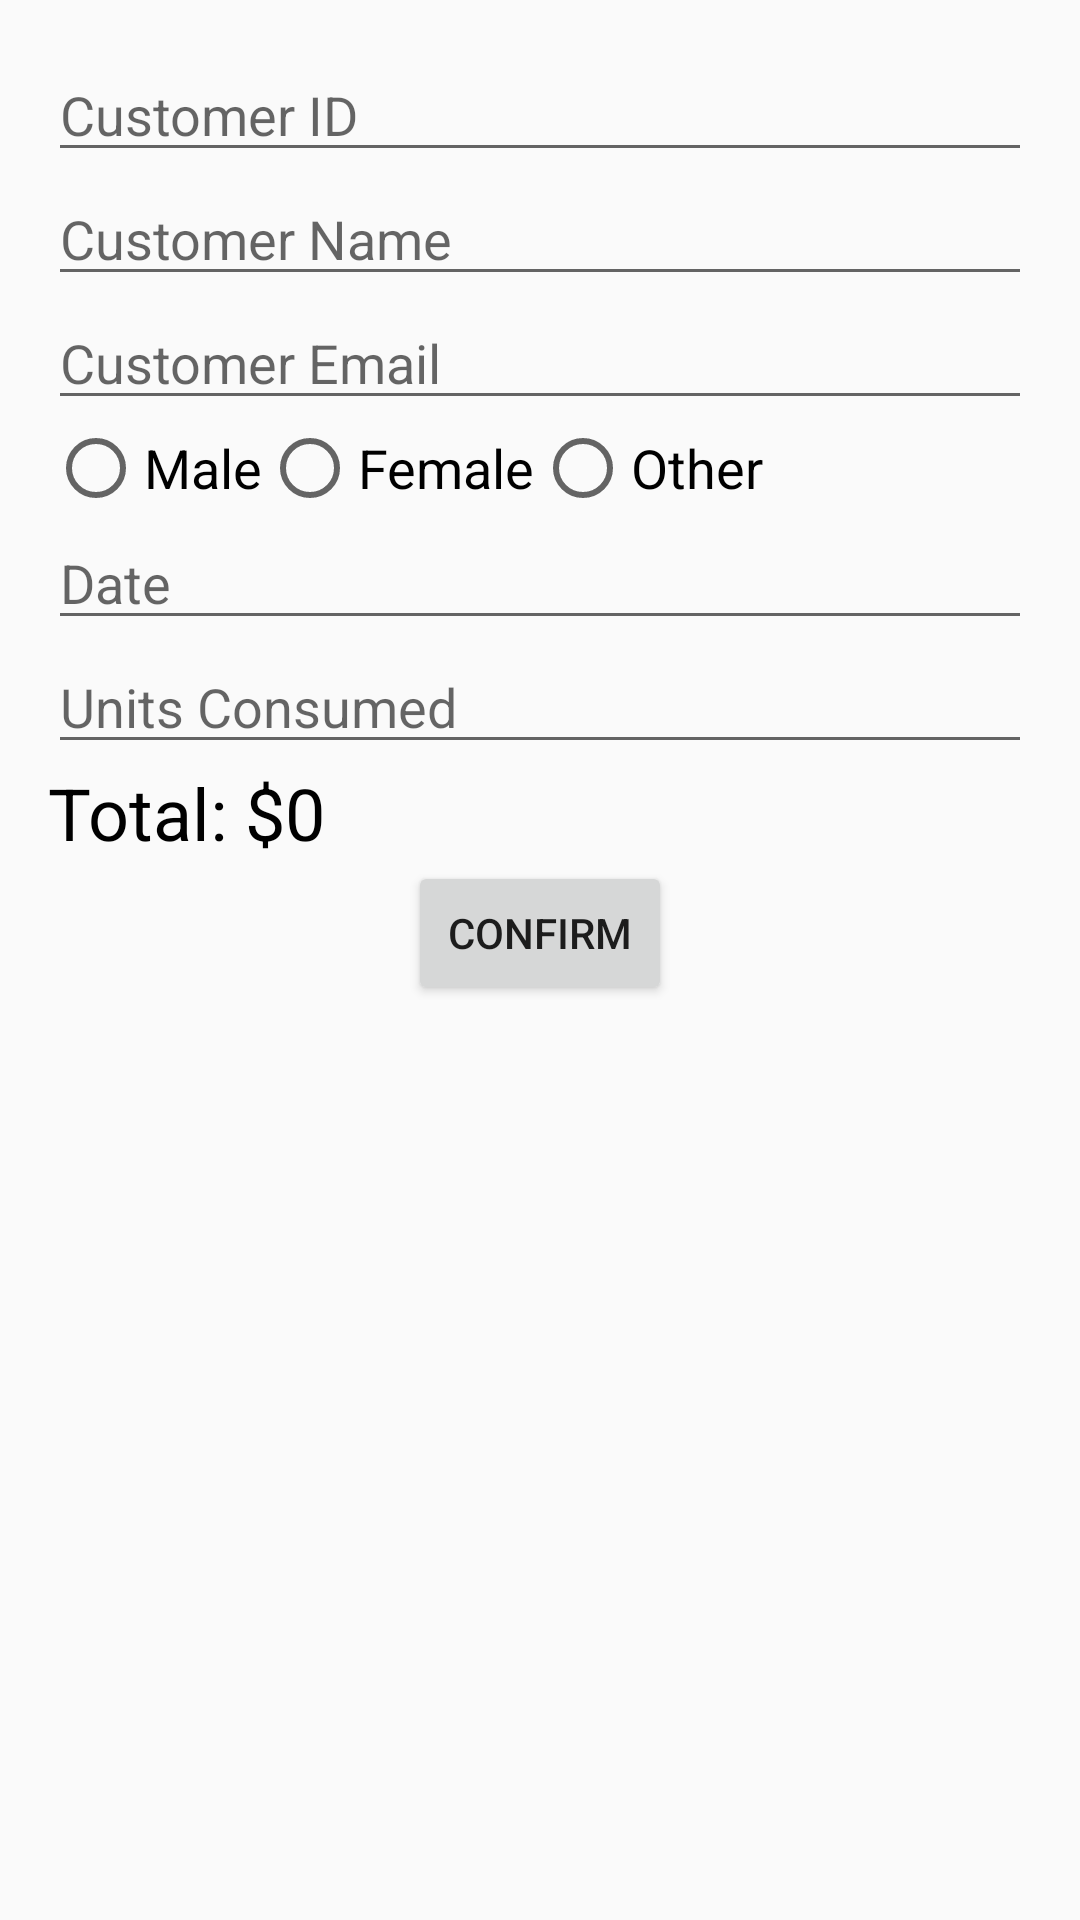

Write the Android layout XML for this screen, with the resource values it uses.
<!-- AndroidManifest.xml: activity theme AppTheme.ActionBar -->
<!-- res/layout/activity_electricity_bill.xml -->
<?xml version="1.0" encoding="utf-8"?>
<LinearLayout xmlns:android="http://schemas.android.com/apk/res/android"
    xmlns:app="http://schemas.android.com/apk/res-auto"
    xmlns:tools="http://schemas.android.com/tools"
    android:layout_width="match_parent"
    android:layout_height="match_parent"
    android:orientation="vertical"
    tools:context=".ElectricityBillActivity"
    android:padding="16dp">

    <EditText
        android:id="@+id/customer_id_edit_text"
        android:layout_width="match_parent"
        android:layout_height="wrap_content"
        android:hint="@string/customer_id"
        android:inputType="text" />

    <EditText
        android:id="@+id/customer_name_edit_view"
        android:layout_width="match_parent"
        android:layout_height="wrap_content"
        android:hint="@string/customer_name"
        android:inputType="textPersonName" />

    <EditText
        android:id="@+id/customer_email_edit_text"
        android:layout_width="match_parent"
        android:layout_height="wrap_content"
        android:hint="@string/customer_email"
        android:inputType="textWebEmailAddress" />

    <RadioGroup
        android:id="@+id/gender_radio_group"
        android:layout_width="wrap_content"
        android:layout_height="wrap_content"
        android:orientation="horizontal">
        <RadioButton
            android:id="@+id/male_radio_button"
            android:layout_width="wrap_content"
            android:layout_height="wrap_content"
            android:text="Male"
            android:textAppearance="?android:textAppearanceMedium" />
        <RadioButton
            android:id="@+id/female_radio_button"
            android:layout_width="wrap_content"
            android:layout_height="wrap_content"
            android:text="Female"
            android:textAppearance="?android:textAppearanceMedium" />
        <RadioButton
            android:id="@+id/other_radio_button"
            android:layout_width="wrap_content"
            android:layout_height="wrap_content"
            android:text="Other"
            android:textAppearance="?android:textAppearanceMedium" />
    </RadioGroup>

    <EditText
        android:id="@+id/bill_date_edit_text"
        android:layout_width="match_parent"
        android:layout_height="wrap_content"
        android:inputType="date"
        android:focusable="false"
        android:hint="@string/date" />

    <EditText
        android:id="@+id/units_consumed_edit_text"
        android:layout_width="match_parent"
        android:layout_height="wrap_content"
        android:inputType="number"
        android:hint="@string/units_consumed" />

    <TextView
        android:id="@+id/total_text_view"
        android:layout_width="match_parent"
        android:layout_height="wrap_content"
        android:textColor="#000000"
        android:textSize="24sp"
        android:text="Total: $0" />

    <Button
        android:id="@+id/confirm_button"
        android:layout_width="wrap_content"
        android:layout_height="wrap_content"
        android:layout_gravity="center"
        android:text="@string/confirm"
        android:onClick="confirmPressed"/>

</LinearLayout>
<!-- resources referenced by this layout -->
<resources>
  <string name="confirm">Confirm</string>
  <string name="customer_email">Customer Email</string>
  <string name="customer_id">Customer ID</string>
  <string name="customer_name">Customer Name</string>
  <string name="date">Date</string>
  <string name="units_consumed">Units Consumed</string>
  <style name="AppTheme.ActionBar" parent="Theme.AppCompat.Light.DarkActionBar">
          
          <item name="colorPrimary">@color/colorPrimary</item>
          <item name="colorPrimaryDark">@color/colorPrimaryDark</item>
          <item name="colorAccent">@color/colorAccent</item>
      </style>
  <!-- not gathered from this repository: default colours our renderer supplied (Android Studio template values) -->
  <color name="colorPrimary">#FF6200EE</color>
  <color name="colorPrimaryDark">#FF3700B3</color>
  <color name="colorAccent">#FF03DAC5</color>
</resources>
